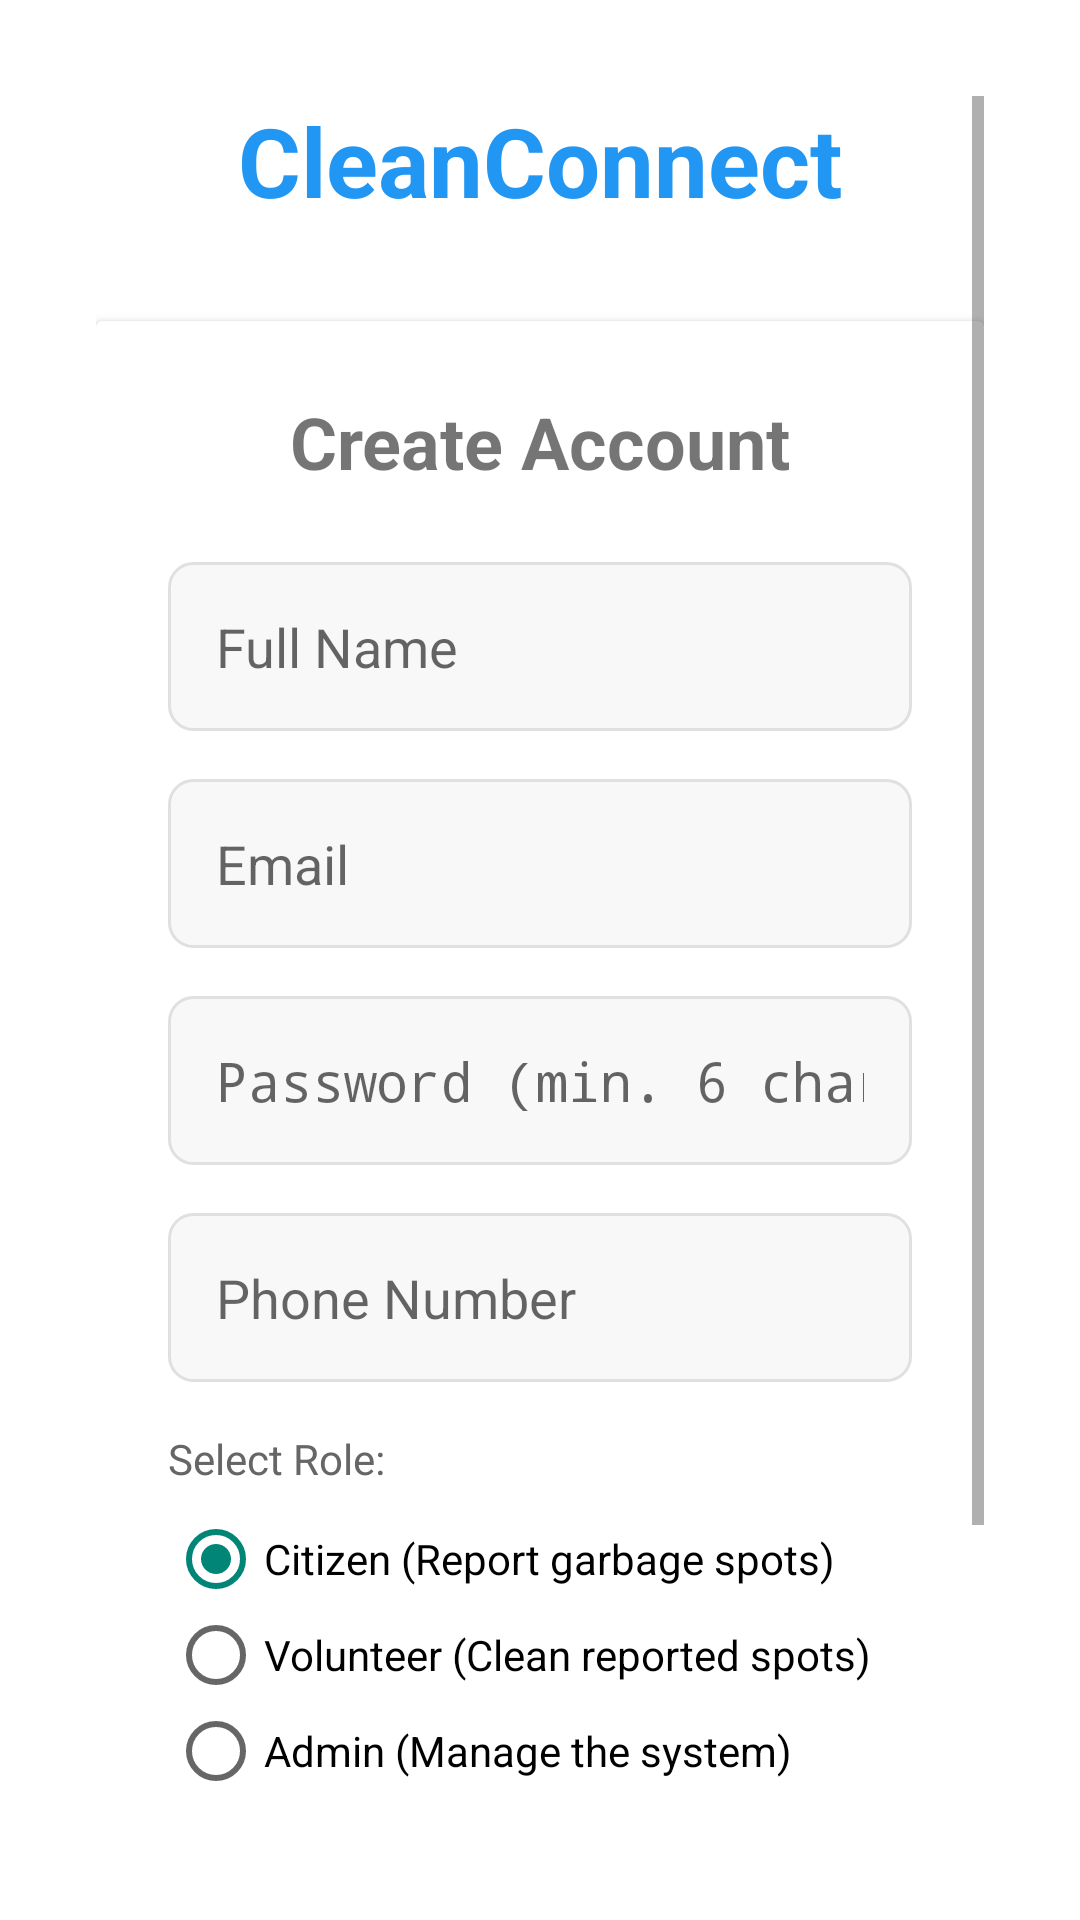

Write the Android layout XML for this screen, with the resource values it uses.
<!-- AndroidManifest.xml: activity theme Theme.AppCompat.Light.DarkActionBar -->
<!-- res/layout/activity_register.xml -->
<?xml version="1.0" encoding="utf-8"?>
<ScrollView xmlns:android="http://schemas.android.com/apk/res/android"
    android:layout_width="match_parent"
    android:layout_height="match_parent"
    android:background="#ffffff"
    android:padding="32dp"
    android:focusable="true"
    android:focusableInTouchMode="true">

    <LinearLayout
        android:layout_width="match_parent"
        android:layout_height="wrap_content"
        android:orientation="vertical"
        android:focusable="true"
        android:focusableInTouchMode="true">

        
        <TextView
            android:layout_width="wrap_content"
            android:layout_height="wrap_content"
            android:text="CleanConnect"
            android:textSize="32sp"
            android:textStyle="bold"
            android:textColor="#2196F3"
            android:layout_gravity="center_horizontal"
            android:layout_marginBottom="32dp" />

        
        <androidx.cardview.widget.CardView
            android:layout_width="match_parent"
            android:layout_height="wrap_content"
            android:elevation="8dp"
            android:layout_marginBottom="24dp">

            <LinearLayout
                android:layout_width="match_parent"
                android:layout_height="wrap_content"
                android:orientation="vertical"
                android:padding="24dp"
                android:focusable="true"
                android:focusableInTouchMode="true">

                <TextView
                    android:layout_width="match_parent"
                    android:layout_height="wrap_content"
                    android:text="Create Account"
                    android:textSize="24sp"
                    android:textStyle="bold"
                    android:gravity="center"
                    android:layout_marginBottom="24dp" />

                <EditText
                    android:id="@+id/editTextName"
                    android:layout_width="match_parent"
                    android:layout_height="wrap_content"
                    android:hint="Full Name"
                    android:inputType="textPersonName"
                    android:background="@drawable/edittext_background"
                    android:padding="16dp"
                    android:layout_marginBottom="16dp"
                    android:focusable="true"
                    android:focusableInTouchMode="true"
                    android:clickable="true" />

                <EditText
                    android:id="@+id/editTextEmail"
                    android:layout_width="match_parent"
                    android:layout_height="wrap_content"
                    android:hint="Email"
                    android:inputType="textEmailAddress"
                    android:background="@drawable/edittext_background"
                    android:padding="16dp"
                    android:layout_marginBottom="16dp"
                    android:focusable="true"
                    android:focusableInTouchMode="true"
                    android:clickable="true" />

                <EditText
                    android:id="@+id/editTextPassword"
                    android:layout_width="match_parent"
                    android:layout_height="wrap_content"
                    android:hint="Password (min. 6 characters)"
                    android:inputType="textPassword"
                    android:background="@drawable/edittext_background"
                    android:padding="16dp"
                    android:layout_marginBottom="16dp"
                    android:focusable="true"
                    android:focusableInTouchMode="true"
                    android:clickable="true" />

                <EditText
                    android:id="@+id/editTextPhone"
                    android:layout_width="match_parent"
                    android:layout_height="wrap_content"
                    android:hint="Phone Number"
                    android:inputType="phone"
                    android:background="@drawable/edittext_background"
                    android:padding="16dp"
                    android:layout_marginBottom="16dp"
                    android:focusable="true"
                    android:focusableInTouchMode="true"
                    android:clickable="true" />

                
                <TextView
                    android:layout_width="match_parent"
                    android:layout_height="wrap_content"
                    android:text="Select Role:"
                    android:textSize="14sp"
                    android:textColor="#666666"
                    android:layout_marginBottom="8dp" />

                <RadioGroup
                    android:id="@+id/radioGroupRole"
                    android:layout_width="match_parent"
                    android:layout_height="wrap_content"
                    android:orientation="vertical"
                    android:layout_marginBottom="24dp">

                    <RadioButton
                        android:id="@+id/radioCitizen"
                        android:layout_width="match_parent"
                        android:layout_height="wrap_content"
                        android:text="Citizen (Report garbage spots)"
                        android:checked="true"
                        android:focusable="true"
                        android:clickable="true" />

                    <RadioButton
                        android:id="@+id/radioVolunteer"
                        android:layout_width="match_parent"
                        android:layout_height="wrap_content"
                        android:text="Volunteer (Clean reported spots)"
                        android:focusable="true"
                        android:clickable="true" />

                    <RadioButton
                        android:id="@+id/radioAdmin"
                        android:layout_width="match_parent"
                        android:layout_height="wrap_content"
                        android:text="Admin (Manage the system)"
                        android:focusable="true"
                        android:clickable="true" />

                </RadioGroup>

                <Button
                    android:id="@+id/buttonRegister"
                    android:layout_width="match_parent"
                    android:layout_height="wrap_content"
                    android:text="REGISTER"
                    android:backgroundTint="#2196F3"
                    android:textColor="#ffffff"
                    android:textStyle="bold"
                    android:padding="16dp" />

            </LinearLayout>

        </androidx.cardview.widget.CardView>

        
        <TextView
            android:id="@+id/textViewLogin"
            android:layout_width="match_parent"
            android:layout_height="wrap_content"
            android:text="Already have an account? Login here"
            android:gravity="center"
            android:textColor="#2196F3"
            android:textStyle="bold"
            android:padding="16dp"
            android:background="?android:attr/selectableItemBackground"
            android:clickable="true"
            android:focusable="true" />

    </LinearLayout>

</ScrollView>
<!-- resources referenced by this layout -->
<resources>
  <!-- drawable edittext_background (drawable) -->
  <?xml version="1.0" encoding="utf-8"?>
  <shape xmlns:android="http://schemas.android.com/apk/res/android">
      <solid android:color="#f8f8f8" />
      <corners android:radius="8dp" />
      <stroke android:width="1dp" android:color="#e0e0e0" />
  </shape>
</resources>
